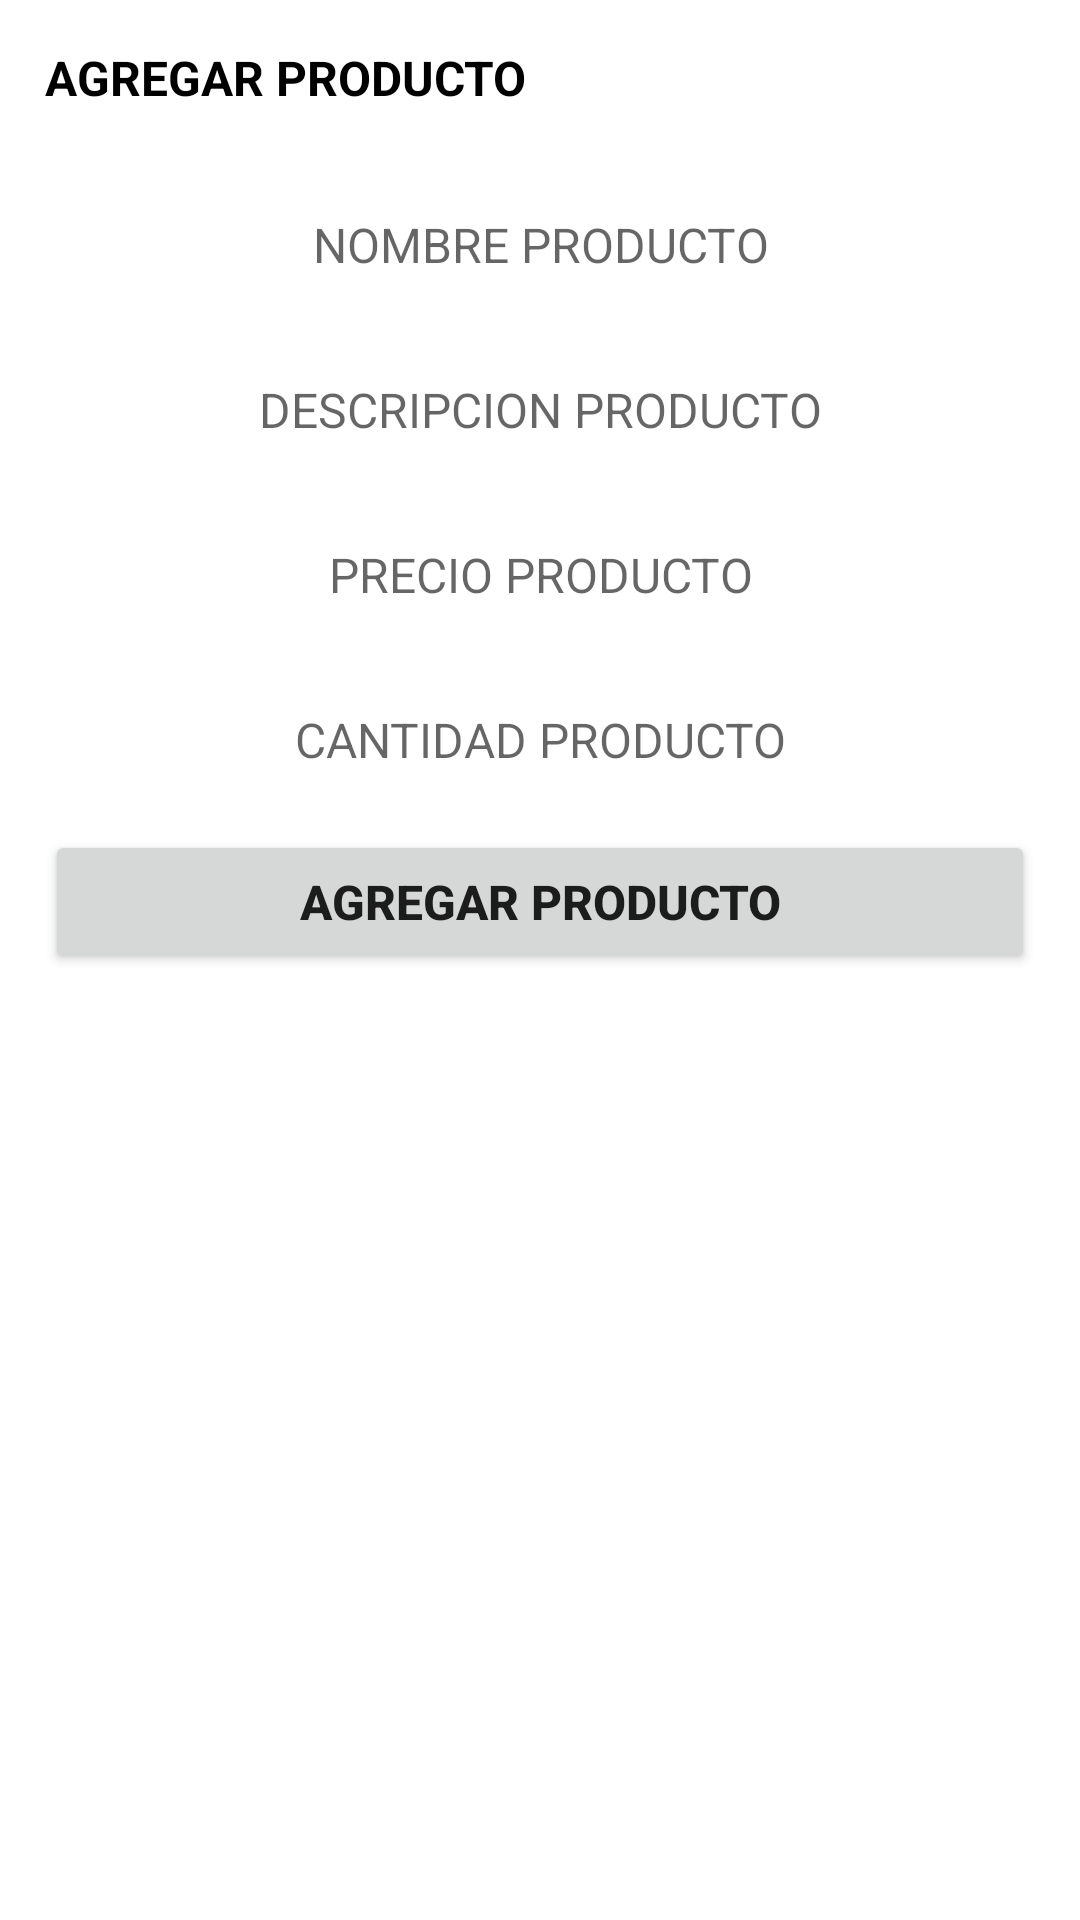

Reconstruct the res/layout file that produces this screen, plus the resources it refers to.
<!-- AndroidManifest.xml: application theme Theme.Order_Management_App -->
<!-- res/layout/dialog_add_producto.xml -->
<?xml version="1.0" encoding="utf-8"?>
<LinearLayout
    android:orientation="vertical"
    android:padding="15dp"
    xmlns:android="http://schemas.android.com/apk/res/android"
    android:layout_width="match_parent"
    android:layout_height="match_parent">

    <TextView
        android:textColor="@color/black"
        android:textSize="@dimen/font_size_normal"
        android:textStyle="bold"
        android:layout_marginBottom="10dp"
        android:text="@string/agregar_producto"
        android:layout_width="match_parent"
        android:layout_height="wrap_content"></TextView>


    <EditText
        android:inputType="textMultiLine"
        android:id="@+id/ed_nombre_producto"
        android:layout_marginTop="15dp"
        android:textSize="@dimen/font_size_normal"
        android:gravity="center"
        android:hint="@string/nombre_producto"
        android:background="@drawable/edit_text_border"
        android:layout_width="match_parent"
        android:layout_height="40dp" />


    <EditText
        android:inputType="textMultiLine"
        android:id="@+id/ed_descripcion_producto"
        android:layout_marginTop="15dp"
        android:textSize="@dimen/font_size_normal"
        android:gravity="center"
        android:hint="@string/descripcion_producto"
        android:background="@drawable/edit_text_border"
        android:layout_width="match_parent"
        android:layout_height="40dp" />

    <EditText
        android:inputType="textMultiLine"
        android:id="@+id/ed_precio_producto"
        android:layout_marginTop="15dp"
        android:textSize="@dimen/font_size_normal"
        android:gravity="center"
        android:hint="@string/precio_producto"
        android:background="@drawable/edit_text_border"
        android:layout_width="match_parent"
        android:layout_height="40dp" />

    <EditText
        android:inputType="textMultiLine"
        android:id="@+id/cantidad_producto"
        android:layout_marginTop="15dp"
        android:textSize="@dimen/font_size_normal"
        android:gravity="center"
        android:hint="@string/cantidad_producto"
        android:background="@drawable/edit_text_border"
        android:layout_width="match_parent"
        android:layout_height="40dp" />

    <Button
        android:id="@+id/btn_add_producto_data"
        android:textSize="@dimen/font_size_normal"
        android:textStyle="bold"
        android:layout_marginTop="10dp"
        android:text="@string/agregar_producto"
        android:layout_width="match_parent"
        android:layout_height="wrap_content"></Button>


</LinearLayout>
<!-- resources referenced by this layout -->
<resources>
  <color name="black">#FF000000</color>
  <dimen name="font_size_normal">16sp</dimen>
  <string name="agregar_producto">AGREGAR PRODUCTO</string>
  <string name="cantidad_producto">CANTIDAD PRODUCTO</string>
  <string name="descripcion_producto">DESCRIPCION PRODUCTO</string>
  <string name="nombre_producto">NOMBRE PRODUCTO</string>
  <string name="precio_producto">PRECIO PRODUCTO</string>
  <style name="Theme.Order_Management_App" parent="Theme.MaterialComponents.DayNight.DarkActionBar">
          
          <item name="colorPrimary">@color/purple_500</item>
          <item name="colorPrimaryVariant">@color/purple_700</item>
          <item name="colorOnPrimary">@color/white</item>
          
          <item name="colorSecondary">@color/teal_200</item>
          <item name="colorSecondaryVariant">@color/teal_700</item>
          <item name="colorOnSecondary">@color/black</item>
          
          <item name="android:statusBarColor" tools:targetApi="l">?attr/colorPrimaryVariant</item>
          
      </style>
  <color name="purple_500">#FF6200EE</color>
  <color name="purple_700">#FF3700B3</color>
  <color name="white">#FFFFFFFF</color>
  <color name="teal_200">#FF03DAC5</color>
  <color name="teal_700">#FF018786</color>
</resources>
